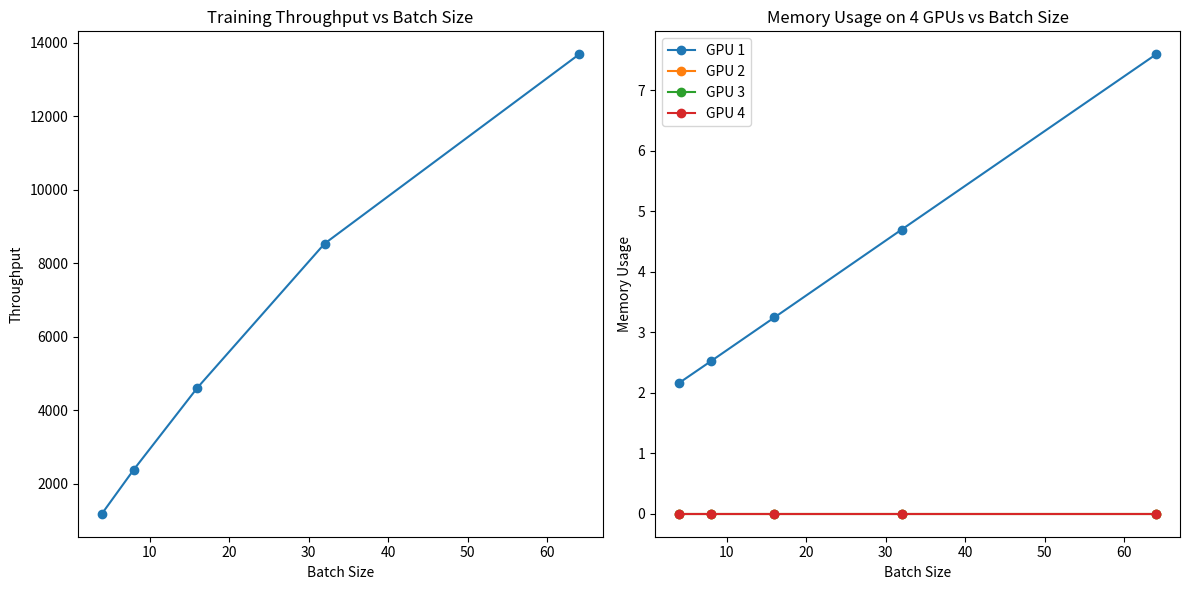

Source code (Python):
import matplotlib.pyplot as plt

# Given function
def plot(results):
    batch_sizes = list(results.keys())
    throughput_values = [float(result[0]) for result in results.values()]
    memory_usage_strings = [result[1] for result in results.values()]

    # Convert memory usage strings to lists of floats
    memory_usage_values = [list(map(float, mem.split(','))) for mem in memory_usage_strings]

    # Plot Training Throughput
    plt.figure(figsize=(12, 6))
    plt.subplot(1, 2, 1)
    plt.plot(batch_sizes, throughput_values, marker='o')
    plt.title('Training Throughput vs Batch Size')
    plt.xlabel('Batch Size')
    plt.ylabel('Throughput')

    # Plot Memory Usage on 4 GPUs
    plt.subplot(1, 2, 2)
    for i in range(4):
        plt.plot(batch_sizes, [mem[i] for mem in memory_usage_values], label=f'GPU {i + 1}', marker='o')

    plt.title('Memory Usage on 4 GPUs vs Batch Size')
    plt.xlabel('Batch Size')
    plt.ylabel('Memory Usage')
    plt.legend()

    plt.tight_layout()
    plt.savefig('tp_plot.pdf', dpi=300)


# Values to feed into the function
results_dict = {
    4: ['1184.1638932804074', '2.158878208,0.0,0.0,0.0'],
    8: ['2382.961254541504', '2.518595072,0.0,0.0,0.0'],
    16: ['4612.84249293933', '3.2431488,0.0,0.0,0.0'],
    32: ['8538.482316600135', '4.695229952,0.0,0.0,0.0'],
    64: ['13692.174117921739', '7.591845376,0.0,0.0,0.0']
}

# Call the plot function
plot(results_dict)

